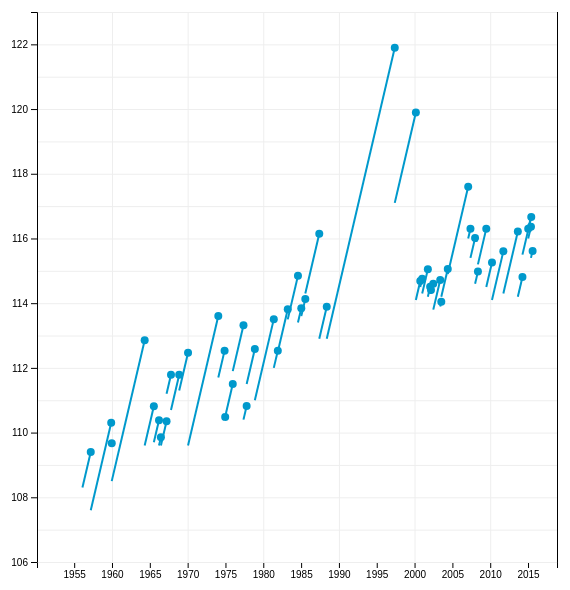
D3 v4 page, settled after 360 driven frames (6 s of simulated time); the page loaded 1 data file(s).


// ── js/draw.js
let CHART_WIDTH = 600;
let CHART_HEIGHT = 600;

var data = []; // the variable that holds the data from csv file



$(document).ready(function () {
	loadData();
	
});

const loadData=()=> {
	var dateFormat = d3.timeParse("%x");
	// var duration = 
	var i = 0;
	d3.csv("data/data.csv", function(d) {         
		data = d;   

		data.forEach(function (item) {
			item.dateBeOldest = dateFormat(item.dateBeOldest);
			item.passAwayDate = dateFormat(item.passAwayDate);  
			item.oldestAge = parseFloat(item.oldestAge);   
			item.duration = (d3.timeDay.count(item.dateBeOldest,item.passAwayDate))/365;
			item.index=i;
			i++;

		});
		drawLineChart();
		console.log(data);
		   
	}); 

}

const drawLineChart = () =>{
	var margin = { top: 20, right: 20, bottom: 30, left: 60 },
        width = 600 - margin.left - margin.right,
	    height = 600 - margin.top - margin.bottom;
    var mindate = new Date(1950,1,1),
        maxdate = new Date(2018,9,31);

    var x = d3.scaleTime()
	    .range([0, width])
	    // .domain(d3.extent(data))
	    // .domain(d3.extent(data.map(function (d) { return d.passAwayDate; })));
    	.domain([mindate, maxdate]);

    var y = d3.scaleLinear()
        // .domain([106, d3.max(data, function (d) { return d.oldestAge + d.duration+1; })])
        .domain([106,  123])
        .range([height, 0]);
    const make_x_gridlines=()=>{
    	console.log("x-grid bottom", d3.axisBottom(x))
    	return d3.axisBottom(x).ticks(6)
    }
    const make_y_gridlines=()=>{		
	    return d3.axisLeft(y).ticks(17)
}


    var svg = d3.select("#chart").append("svg")
        .attr("width", width + margin.left + margin.right)
        .attr("height", height + margin.top + margin.bottom )
        .append("g")
	    .attr("transform","translate(" + margin.left + "," + margin.top + ")");
    

	// add the X gridlines    
    svg.append("g")			
        .attr("class", "grid-x")
        .attr("transform", "translate(0,"+ height +")")
        .call(make_x_gridlines()
            .tickSize(-height)
            .tickFormat("")
        )
    // add the X Axis
  	svg.append("g")
        .attr("transform", "translate(0," + height + ")")
        .call(d3.axisBottom(x));

    // add the Y gridlines
    svg.append("g")			
        .attr("class", "grid-y")
        .attr("transform", "translate(0, 0)")
        .call(make_y_gridlines()
            .tickSize(-width)
            .tickFormat("")
    	) 

	// add the Y Axis
    svg.append("g")
        .call(d3.axisLeft(y));   


    svg.append("g")
        .attr("class", "linegroup")
        .attr("transform",
        "translate(" + "0" + "," + "0" + ")");



    var linegroup=d3.select(".linegroup")

    // var linePoint=d3.selectAll(".linePoint")
	   //  .data(data)
	   //  .enter()
	   //  .append("g")
	   //  .attr("class", "linePoint")


    var g = linegroup.selectAll("g")
		.data(data)
		.enter()
		.append("g")
		.attr("transform", "translate(0, 0)")


	g.append("line")
	.attr("class", function(d){
		return "subline"+d.index.toString()
	})
	.attr("x2", function(d){
		console.log("x1",d.index,x(d.dateBeOldest))
		return x(d.dateBeOldest)
	})
	.attr("y2", d=>{
		console.log("y1",d.index,y(d.oldestAge))
		return y(d.oldestAge)
	})
	.attr("x1", d=>{
		// console.log("x2",d.index,x(d.passAwayDate),d.Name)
		console.log("x2",d.index,x(d.passAwayDate))
		return x(d.passAwayDate)
	})
	.attr("y1", d=>{
		console.log("y2",d.index,y(d.oldestAge + d.duration))
		return y(d.oldestAge + d.duration)
	})
	.attr("stroke", "#0099CC")
	.attr("stroke-width", "2");
// svg.seletAll("g")
// svg.selectAll("g")
// 	.data(data)
// 	.enter()
// 	.append("g")
	g.append("circle")
	.attr("r", "4")
	.attr("cx", d=>{
		// console.log("c x1",d.index,x(d.passAwayDate))
		return x(d.passAwayDate)
	})
	.attr("cy",d=>{
		// console.log("c y2",d.index,y(d.oldestAge + d.duration))
		return y(d.oldestAge + d.duration)
	})
	.attr("fill","#0099CC")



    

}


### data: data/data.csv
Name, dateBeOldest, oldestAge, passAwayDate
Desiree Rubinstein, 2/4/1956, 108.3, 3/12/1957
Julee Storie, 3/12/1957, 107.6, 11/24/1959
Denese Weddell, 11/24/1959, 109.6, 12/20/1959
Norberto Mariani, 12/20/1959, 108.5, 4/27/1964
Krystina Chaffin, 4/27/1964, 109.6, 7/14/1965
Annett Antos, 7/14/1965, 109.7, 3/20/1966
Lucio Rash, 3/20/1966, 109.6, 6/20/1966
Venetta Hinds, 6/20/1966, 109.6, 3/20/1967
Bethanie Pomerantz, 3/20/1967, 111.2, 10/20/1967
Loriann Nobile, 10/20/1967, 110.7, 11/20/1968
Mahalia Eckley, 11/20/1968, 111.3, 1/20/1970
Dung Odle, 1/20/1970, 109.6, 1/20/1974
Felicia Naples, 1/20/1974, 111.7, 11/20/1974
June Riter, 11/20/1974, 110.4, 12/20/1974
Zola Uphoff, 12/20/1974, 110.5, 12/20/1975
Jacquelyn Ramsier, 12/20/1975, 111.9, 5/20/1977
Brittny Rosario, 5/20/1977, 110.4, 10/20/1977
Delta Hansell, 10/20/1977, 111.5, 11/20/1978
Sarina Boor, 11/20/1978, 111, 5/23/1981
Karrie Flavors, 5/23/1981, 112, 12/3/1981
Erna Coury, 12/3/1981, 112.5, 3/28/1983
Sibyl Shiba, 3/28/1983, 113.5, 8/2/1984
Shaunda Hathorn, 8/2/1984, 113.4, 1/10/1985
Medhat Salomone, 1/10/1985, 113.6, 7/23/1985
Timika Moises, 7/23/1985, 114.3, 5/28/1987
Mariam Fronk, 5/28/1987, 112.9, 5/23/1988
Jeanne Calment, 5/23/1988, 112.9, 5/20/1997
Marisha Freeborn, 5/20/1997, 117.1, 3/4/2000
Brittni Linsley, 3/4/2000, 114.1, 10/3/2000
Shaunna Jacques, 10/3/2000, 114.5, 1/4/2001
Frederic Bulluck, 1/4/2001, 114.3, 10/4/2001
Keila Eastman, 10/4/2001, 114.2, 1/23/2002
Minh Blanco, 1/23/2002, 114.3, 3/4/2002
Clare Guin, 3/4/2002, 114.3, 6/23/2002
Timmy Mcwhirter, 6/23/2002, 113.8, 5/24/2003
Irish Souther, 5/24/2003, 113.9, 7/15/2003
Trinity Welliver, 7/15/2003, 114.2, 5/23/2004
Reiko Brummett, 5/23/2004, 114.9, 2/3/2007
Hye Gledhill, 2/3/2007, 116, 5/23/2007
Deetta Yetman, 5/23/2007, 115.4, 1/2/2008
Diedre Hillard, 1/2/2008, 114.6, 5/18/2008
Donita Sherrick, 5/18/2008, 115.2, 6/25/2009
Yolanda Jimenez, 6/25/2009, 114.5, 3/28/2010
Collette Desantis, 3/28/2010, 114.1, 9/27/2011
Dave Gabaldon, 9/27/2011, 114.3, 8/27/2013
Alishia Garris, 8/27/2013, 114.2, 4/7/2014
Irwin Rohn, 4/7/2014, 115.5, 6/6/2015
Leanne Heilman, 6/6/2015, 116.7, 1/10/2015
Juliet Newingham, 1/10/2015, 116, 5/23/2015
Kai Whalen, 5/23/2015, 115.4, 8/10/2015